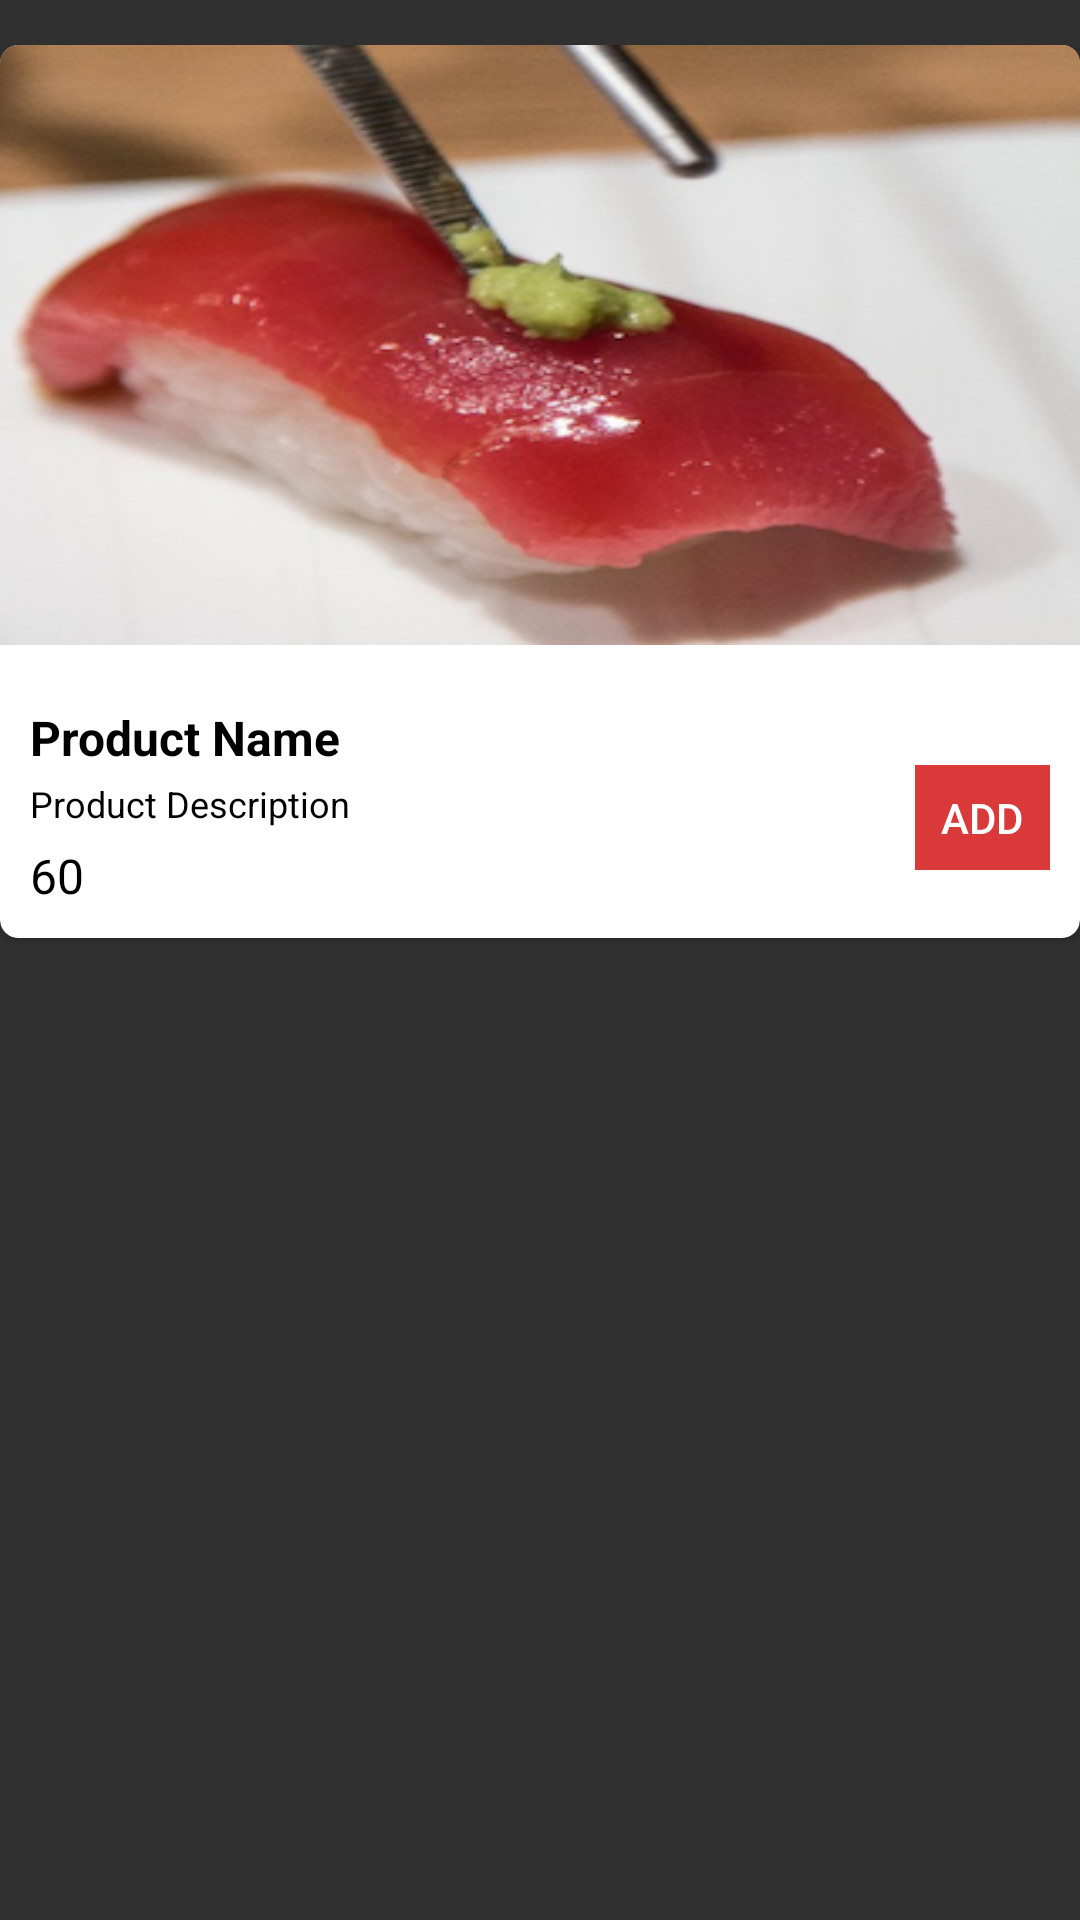

Reconstruct the res/layout file that produces this screen, plus the resources it refers to.
<!-- AndroidManifest.xml: application theme AppTheme -->
<!-- res/layout/list_row.xml -->
<?xml version="1.0" encoding="utf-8"?>
<LinearLayout xmlns:android="http://schemas.android.com/apk/res/android"
    xmlns:card_view="http://schemas.android.com/apk/res-auto"
    android:layout_width="match_parent"
    android:orientation="vertical"
    android:background="@android:color/transparent"
    android:paddingTop="15dp"
    android:layout_height="match_parent">

     <android.support.v7.widget.CardView
         android:layout_width="match_parent"
         card_view:cardPreventCornerOverlap="false"
         card_view:cardBackgroundColor="@android:color/white"
         card_view:cardCornerRadius="6dp"
         android:layout_height="wrap_content">

         <LinearLayout
             android:layout_width="match_parent"
             android:orientation="vertical"
             android:layout_height="wrap_content">

         <ImageView
                 android:src="@drawable/pro"
                 android:scaleType="fitXY"
                 android:id="@+id/img"
                 android:layout_width="match_parent"
                 android:layout_height="200dp"/>

          <RelativeLayout
              android:layout_width="match_parent"
              android:orientation="horizontal"
              android:layout_marginTop="10dp"
              android:padding="10dp"
              android:layout_height="wrap_content">

              <RelativeLayout
                  android:id="@+id/btnlayout"
                  android:orientation="horizontal"
                  android:layout_marginTop="20dp"
                  android:layout_alignParentRight="true"
                  android:layout_width="wrap_content"
                  android:layout_height="wrap_content"
                  android:gravity="bottom">

                      <Button
                         android:layout_width="45dp"
                          android:layout_height="35dp"
                          android:background="#da3939"
                          android:layout_gravity="bottom"
                          android:id="@+id/btnadd"
                          android:text="ADD"/>

                  <include
                      android:id="@+id/layout_qty"
                      android:visibility="gone"
                      layout="@layout/product_qty"/>

                  </RelativeLayout>

              <LinearLayout
                 android:layout_width="match_parent"
                  android:layout_height="wrap_content"
                  android:layout_toLeftOf="@+id/btnlayout"
                  android:orientation="vertical">

                 <TextView
                     android:layout_width="wrap_content"
                     android:layout_height="wrap_content"
                     android:textSize="16dp"
                     android:textStyle="bold"
                     android:text="Product Name"
                     android:textColor="@android:color/black"
                     android:id="@+id/txttitle"/>

              <TextView
                  android:layout_width="wrap_content"
                  android:layout_height="wrap_content"
                  android:layout_marginTop="3dp"
                  android:textSize="12dp"
                  android:text="Product Description"
                  android:textColor="@android:color/black"
                  android:id="@+id/txtdes"/>


                  <TextView
                      android:layout_width="wrap_content"
                      android:layout_height="wrap_content"
                      android:textSize="16dp"
                      android:layout_marginTop="5dp"
                      android:text="60"
                      android:textColor="@android:color/black"
                      android:id="@+id/txtprice"/>

              </LinearLayout>
              </RelativeLayout>
        </LinearLayout>
         </android.support.v7.widget.CardView>

    <LinearLayout
        android:id="@+id/l1"
        android:layout_width="match_parent"
        android:orientation="vertical"
        android:layout_height="70dp"/>
</LinearLayout>
<!-- res/layout/product_qty.xml (included above) -->
<?xml version="1.0" encoding="utf-8"?>
<LinearLayout xmlns:android="http://schemas.android.com/apk/res/android"
    android:orientation="horizontal" android:layout_width="wrap_content"

    android:layout_height="wrap_content">

    <Button
        android:id="@+id/minus"
        android:background="#da3939"
        android:layout_width="22dp"
        android:layout_height="22dp"
        android:layout_gravity="bottom"
        android:text="-"/>

       <TextView
           android:id="@+id/txtqty"
           android:layout_marginLeft="6dp"
           android:layout_marginRight="6dp"
           android:textColor="#000000"
           android:layout_gravity="center_vertical"
           android:layout_width="wrap_content"
           android:layout_height="wrap_content"
           android:textStyle="bold"
           android:text="0"
           android:gravity="center"/>

    <Button
        android:id="@+id/add"
        android:background="#da3939"
        android:layout_width="22dp"
        android:layout_height="22dp"
        android:layout_gravity="bottom"
        android:text="+"/>

</LinearLayout>
<!-- resources referenced by this layout -->
<resources>
  <!-- drawable pro: png bitmap (drawable, 151910 bytes) -->
  <style name="AppTheme" parent="Theme.AppCompat.NoActionBar">
          
          <item name="colorPrimary">@color/colorPrimary</item>
          <item name="colorPrimaryDark">@color/colorPrimaryDark</item>
          <item name="colorAccent">@color/colorAccent</item>
          <item name="colorControlNormal">#000000</item>
          <item name="android:textColorHint">#ff000000</item>
          <item name="colorControlActivated">#000000</item>
          <item name="colorControlHighlight">#000000</item>
          <item name="contentInsetStart">0dp</item>
          <item name="contentInsetEnd">0dp</item>
          <item name="windowActionBar">false</item>
          <item name="android:spinnerItemStyle">@style/SpinnerItem</item>
          <item name="android:spinnerDropDownItemStyle">@style/SpinnerItem.DropDownItem</item>
      </style>
  <color name="colorPrimary">@android:color/holo_blue_light</color>
  <color name="colorPrimaryDark">@android:color/holo_blue_dark</color>
  <color name="colorAccent">#000000</color>
  <style name="SpinnerItem" parent="@android:style/Widget.TextView.SpinnerItem">
          <item name="android:textColor">#000000</item>
      </style>
  <style name="SpinnerItem.DropDownItem" parent="@android:style/Widget.DropDownItem.Spinner">
          <item name="android:textColor">#ffffff</item>
      </style>
</resources>
